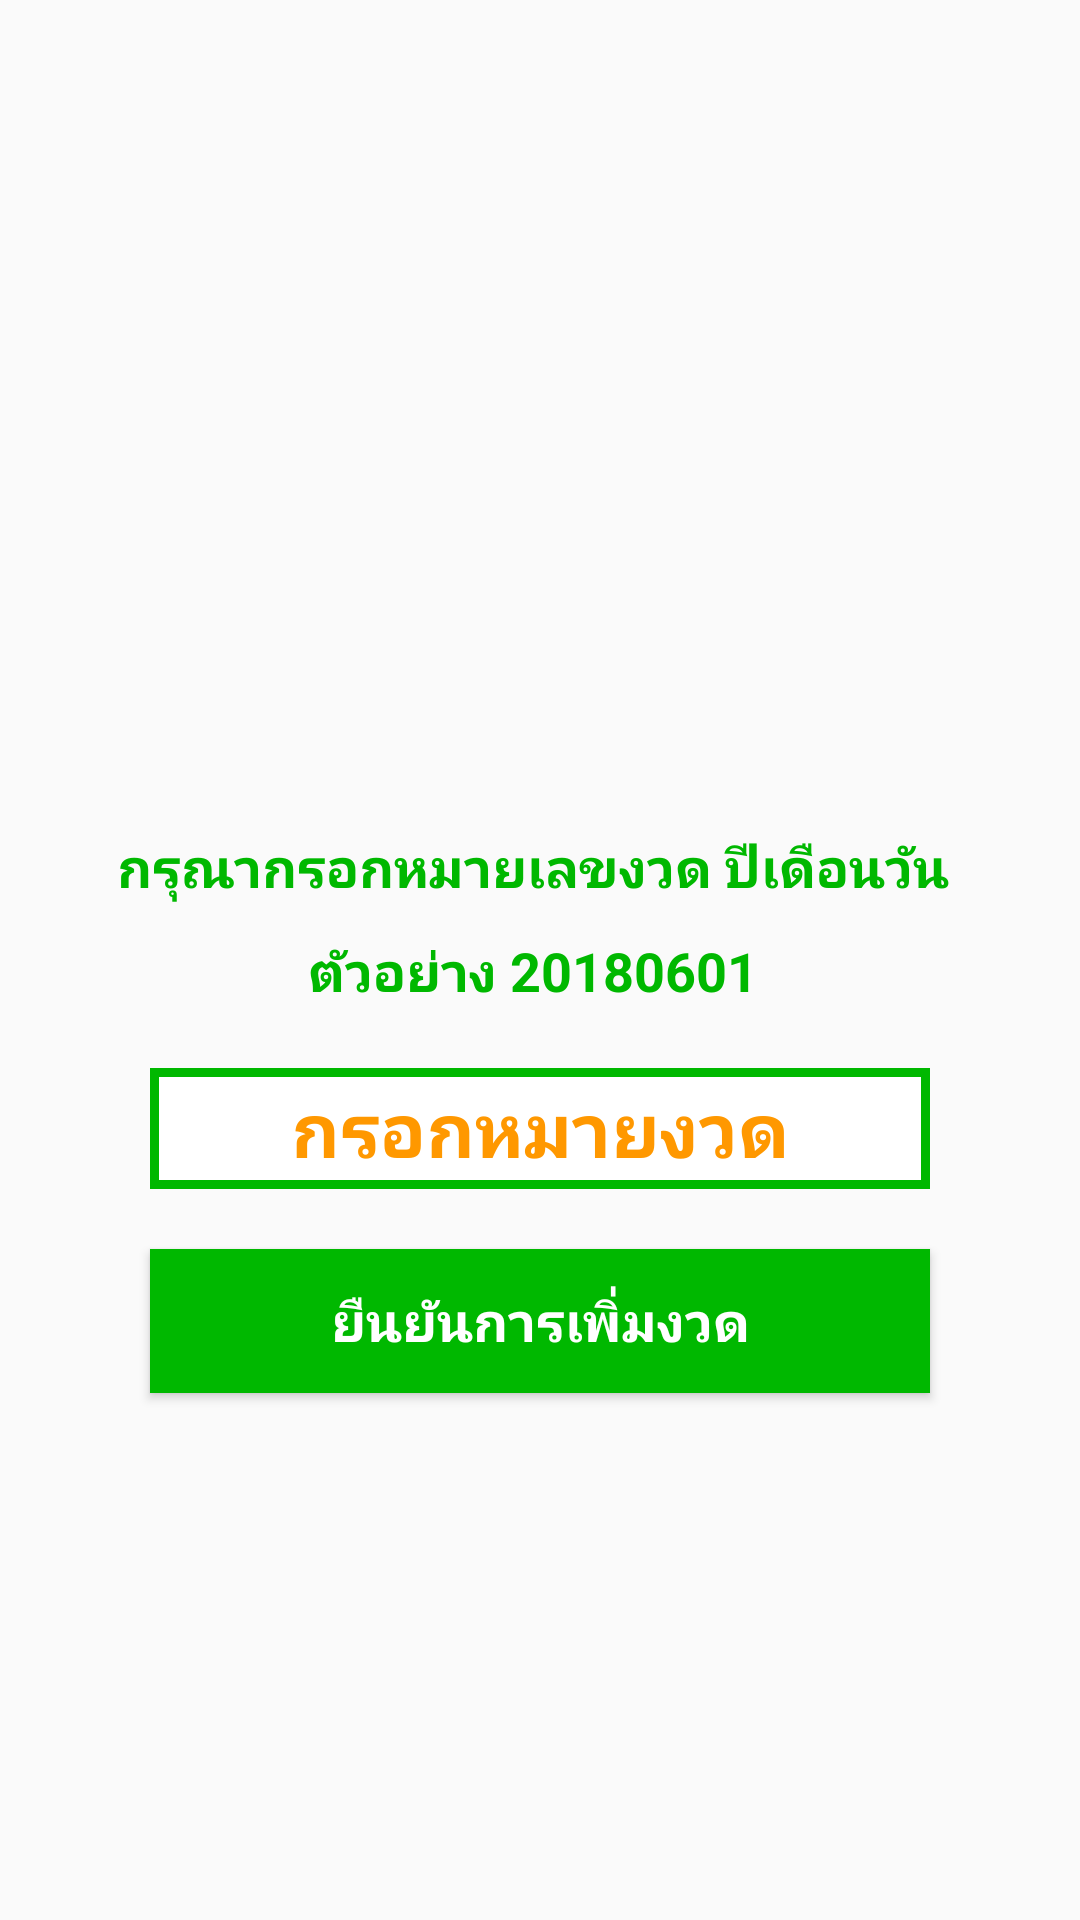

Layout XML and referenced resources for this Android screen:
<!-- AndroidManifest.xml: application theme AppTheme -->
<!-- res/layout/activity_main.xml -->
<?xml version="1.0" encoding="utf-8"?>
<RelativeLayout xmlns:android="http://schemas.android.com/apk/res/android"
    xmlns:app="http://schemas.android.com/apk/res-auto"
    xmlns:tools="http://schemas.android.com/tools"
    android:layout_width="match_parent"
    android:layout_height="match_parent"
    tools:context=".MainActivity">

    <FrameLayout
        android:layout_width="match_parent"
        android:layout_height="match_parent">
        <LinearLayout
            android:layout_width="match_parent"
            android:layout_height="wrap_content"
            android:orientation="vertical"
            android:layout_gravity="center">
            <ImageView
                android:layout_width="match_parent"
                android:layout_height="100dp"
                android:layout_gravity="center"
                android:layout_marginBottom="10dp"
                android:src="@drawable/ic_icon" />

            <TextView
                android:layout_width="wrap_content"
                android:layout_height="wrap_content"
                android:layout_gravity="center"
                android:textAlignment="center"
                android:layout_margin="5dp"
                android:textSize="18sp"
                android:textStyle="bold"
                android:textColor="@color/colorPrimary"
                android:text="กรุณากรอกหมายเลขงวด ปีเดือนวัน " />

            <TextView
                android:layout_width="wrap_content"
                android:layout_height="wrap_content"
                android:layout_gravity="center"
                android:textAlignment="center"
                android:layout_margin="5dp"
                android:textSize="18sp"
                android:textStyle="bold"
                android:textColor="@color/colorPrimary"
                android:text="ตัวอย่าง 20180601 " />

            <LinearLayout
                android:layout_marginTop="15dp"
                android:layout_width="match_parent"
                android:layout_height="wrap_content"
                android:layout_gravity="center"
                android:orientation="horizontal"
                android:background="@color/colorPrimary"
                android:layout_marginLeft="50dp"
                android:layout_marginRight="50dp"
                android:padding="3dp">

                <FrameLayout
                    android:layout_width="match_parent"
                    android:layout_height="wrap_content"
                    android:background="@color/white">
                    <EditText
                        android:id="@+id/input_number"
                        android:layout_width="match_parent"
                        android:layout_height="wrap_content"
                        android:background="#00000000"
                        android:hint="กรอกหมายงวด"
                        android:inputType="number"
                        android:textSize="25sp"
                        android:textAlignment="center"
                        android:textColor="@color/colorPrimary"
                        android:textStyle="bold"
                        android:maxLength="8"
                        android:textColorHint="@color/orange" />
                </FrameLayout>
            </LinearLayout>

            <android.support.v7.widget.AppCompatButton
                android:id="@+id/btn_ymd"
                android:layout_width="match_parent"
                android:layout_height="wrap_content"
                android:background="@color/colorPrimary"
                android:text="ยืนยันการเพิ่มงวด"
                android:layout_marginLeft="50dp"
                android:layout_marginRight="50dp"
                android:textColor="@color/white"
                android:textSize="18sp"
                android:textStyle="bold"
                android:layout_marginTop="20dp"/>


            <LinearLayout
                android:layout_width="wrap_content"
                android:layout_height="1dp"
                android:layout_marginTop="13dp"
                android:layout_gravity="center" />
        </LinearLayout>
    </FrameLayout>

</RelativeLayout>
<!-- resources referenced by this layout -->
<resources>
  <color name="colorPrimary">#00b800</color>
  <color name="orange">#FF9800</color>
  <color name="white">#ffffff</color>
  <style name="AppTheme" parent="Theme.AppCompat.Light.DarkActionBar">
          
          <item name="colorPrimary">@color/colorPrimaryToobar</item>
          <item name="colorPrimaryDark">@color/colorPrimaryDark</item>
          <item name="colorAccent">@color/colorAccent</item>
      </style>
  <color name="colorPrimaryToobar">#00b800</color>
  <color name="colorPrimaryDark">#079c07</color>
  <color name="colorAccent">#FF9800</color>
</resources>
